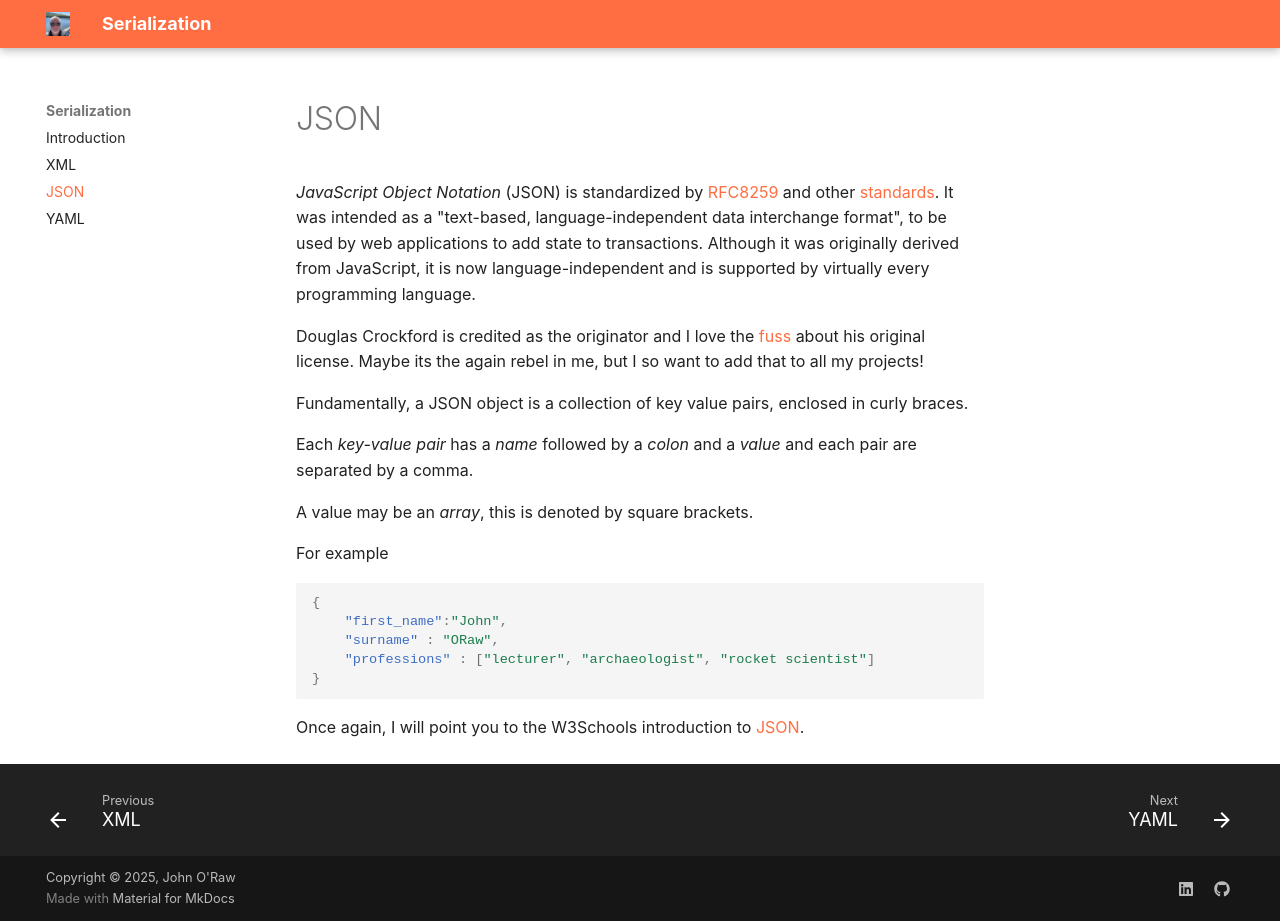

repository: JOR-Donegal/IaCData26 · page: b/index.html · generator: mkdocs

# JSON

_JavaScript Object Notation_ (JSON) is standardized by [RFC8259](https://datatracker.ietf.org/doc/html/rfc8259) and other [standards](https://ecma-international.org/publications-and-standards/standards/ecma-404/). It was intended as a "text-based, language-independent data interchange format", to be used by web applications to add state to transactions. Although it was originally derived from JavaScript, it is now language-independent and is supported by virtually every programming language.

Douglas Crockford is credited as the originator and I love the [fuss](https://lwn.net/Articles/707510/) about his original license. Maybe its the again rebel in me, but I so want to add that to all my projects!

Fundamentally, a JSON object is a collection of key value pairs, enclosed in curly braces. 

Each _key-value pair_ has a _name_ followed by a _colon_ and a _value_ and each pair are separated by a comma.

A value may be an _array_, this is denoted by square brackets.


For example

```json
{
    "first_name":"John",
    "surname" : "ORaw",
    "professions" : ["lecturer", "archaeologist", "rocket scientist"]
}
```

Once again, I will point you to the W3Schools introduction to [JSON](https://www.w3schools.com/jS/js_json.asp).
